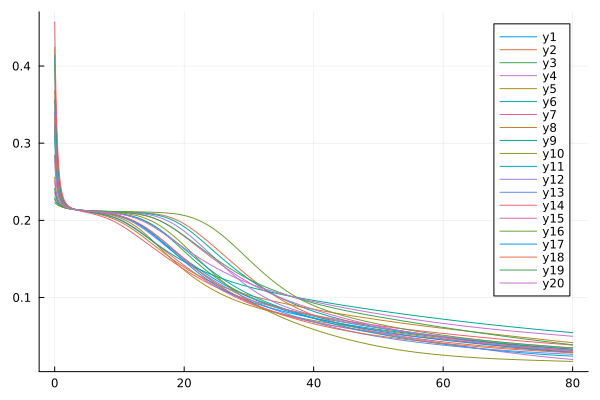

Data behind this chart, as committed beside it:
flowtime, sM3R1, sM3R2, sM3R3, sM3R4, sM3R5, sM3R6, sM3R7, sM3R8, sM3R9, sM3R10, sM3R11, sM3R12, sM3R13, sM3R14, sM3R15, sM3R16, sM3R17, sM3R18, sM3R19, sM3R20
0.0, 0.3564, 0.2277, 0.2844, 0.3202, 0.368, 0.2293, 0.4027, 0.4242, 0.4144, 0.2558, 0.3087, 0.2368, 0.3399, 0.4571, 0.2506, 0.2232, 0.3249, 0.333, 0.2414, 0.281
0.1, 0.323, 0.2256, 0.2678, 0.295, 0.3324, 0.2267, 0.3595, 0.3766, 0.3687, 0.2464, 0.2864, 0.2323, 0.3103, 0.4032, 0.2425, 0.2222, 0.2987, 0.3051, 0.2357, 0.2653
0.2, 0.2981, 0.2239, 0.2557, 0.2764, 0.3056, 0.2248, 0.3268, 0.3404, 0.3342, 0.2395, 0.2699, 0.2289, 0.2882, 0.3618, 0.2366, 0.2214, 0.2793, 0.2844, 0.2315, 0.2538
0.3, 0.2795, 0.2226, 0.2467, 0.2625, 0.2855, 0.2233, 0.3021, 0.313, 0.308, 0.2344, 0.2577, 0.2264, 0.2719, 0.3301, 0.2322, 0.2207, 0.2648, 0.2689, 0.2283, 0.2453
0.4, 0.2655, 0.2216, 0.24, 0.2522, 0.2704, 0.2221, 0.2835, 0.2922, 0.2882, 0.2306, 0.2486, 0.2245, 0.2596, 0.3059, 0.2289, 0.2201, 0.2541, 0.2573, 0.2259, 0.239
0.5, 0.255, 0.2207, 0.235, 0.2445, 0.2589, 0.2211, 0.2693, 0.2763, 0.273, 0.2277, 0.2418, 0.223, 0.2503, 0.2874, 0.2264, 0.2196, 0.246, 0.2486, 0.2241, 0.2342
0.6, 0.247, 0.22, 0.2312, 0.2386, 0.2502, 0.2203, 0.2584, 0.2641, 0.2615, 0.2255, 0.2366, 0.2218, 0.2433, 0.273, 0.2244, 0.2192, 0.2398, 0.2419, 0.2226, 0.2306
0.7, 0.2408, 0.2194, 0.2282, 0.2341, 0.2434, 0.2197, 0.25, 0.2547, 0.2525, 0.2237, 0.2325, 0.2208, 0.2379, 0.2619, 0.2229, 0.2187, 0.2351, 0.2368, 0.2215, 0.2277
0.8, 0.236, 0.2189, 0.2259, 0.2306, 0.2381, 0.2191, 0.2435, 0.2474, 0.2455, 0.2223, 0.2294, 0.22, 0.2337, 0.2533, 0.2216, 0.2183, 0.2314, 0.2328, 0.2205, 0.2255
0.9, 0.2322, 0.2184, 0.2241, 0.2278, 0.234, 0.2186, 0.2384, 0.2416, 0.2401, 0.2212, 0.2269, 0.2193, 0.2304, 0.2464, 0.2206, 0.218, 0.2285, 0.2297, 0.2197, 0.2237
1.0, 0.2293, 0.218, 0.2226, 0.2256, 0.2307, 0.2182, 0.2344, 0.237, 0.2357, 0.2203, 0.225, 0.2187, 0.2278, 0.241, 0.2198, 0.2177, 0.2262, 0.2272, 0.2191, 0.2223
1.1, 0.2269, 0.2176, 0.2214, 0.2238, 0.2281, 0.2178, 0.2311, 0.2334, 0.2322, 0.2195, 0.2234, 0.2182, 0.2257, 0.2366, 0.2191, 0.2174, 0.2244, 0.2252, 0.2185, 0.2212
1.2, 0.2249, 0.2173, 0.2204, 0.2224, 0.226, 0.2174, 0.2285, 0.2304, 0.2294, 0.2188, 0.2221, 0.2178, 0.224, 0.2331, 0.2185, 0.2171, 0.2229, 0.2236, 0.218, 0.2202
1.3, 0.2234, 0.217, 0.2196, 0.2212, 0.2242, 0.2171, 0.2263, 0.228, 0.2271, 0.2183, 0.221, 0.2174, 0.2226, 0.2302, 0.218, 0.2168, 0.2216, 0.2222, 0.2176, 0.2194
1.4, 0.2221, 0.2167, 0.2189, 0.2203, 0.2228, 0.2168, 0.2246, 0.2259, 0.2252, 0.2178, 0.2201, 0.2171, 0.2214, 0.2278, 0.2176, 0.2166, 0.2206, 0.2211, 0.2172, 0.2187
1.5, 0.221, 0.2165, 0.2183, 0.2194, 0.2216, 0.2165, 0.2231, 0.2243, 0.2236, 0.2174, 0.2193, 0.2168, 0.2204, 0.2259, 0.2172, 0.2163, 0.2197, 0.2202, 0.2169, 0.2181
1.6, 0.22, 0.2162, 0.2178, 0.2187, 0.2205, 0.2163, 0.2219, 0.2229, 0.2223, 0.217, 0.2186, 0.2165, 0.2196, 0.2242, 0.2168, 0.2161, 0.219, 0.2194, 0.2166, 0.2176
1.7, 0.2193, 0.216, 0.2173, 0.2181, 0.2197, 0.2161, 0.2208, 0.2217, 0.2212, 0.2167, 0.2181, 0.2162, 0.2189, 0.2228, 0.2165, 0.2159, 0.2184, 0.2187, 0.2163, 0.2172
1.8, 0.2186, 0.2158, 0.2169, 0.2176, 0.2189, 0.2158, 0.2199, 0.2207, 0.2202, 0.2164, 0.2176, 0.216, 0.2182, 0.2216, 0.2162, 0.2157, 0.2178, 0.2181, 0.2161, 0.2168
1.9, 0.218, 0.2156, 0.2166, 0.2171, 0.2183, 0.2156, 0.2191, 0.2198, 0.2194, 0.2161, 0.2171, 0.2158, 0.2177, 0.2205, 0.216, 0.2155, 0.2173, 0.2176, 0.2158, 0.2165
2.0, 0.2175, 0.2154, 0.2162, 0.2167, 0.2177, 0.2155, 0.2185, 0.219, 0.2186, 0.2158, 0.2168, 0.2156, 0.2172, 0.2196, 0.2157, 0.2154, 0.2169, 0.2171, 0.2156, 0.2161
2.1, 0.217, 0.2153, 0.2159, 0.2164, 0.2172, 0.2153, 0.2179, 0.2183, 0.218, 0.2156, 0.2164, 0.2154, 0.2168, 0.2189, 0.2155, 0.2152, 0.2165, 0.2167, 0.2154, 0.2159
2.2, 0.2166, 0.2151, 0.2157, 0.216, 0.2168, 0.2151, 0.2174, 0.2177, 0.2175, 0.2154, 0.2161, 0.2152, 0.2164, 0.2182, 0.2153, 0.215, 0.2162, 0.2164, 0.2152, 0.2156
2.3, 0.2163, 0.2149, 0.2155, 0.2157, 0.2164, 0.215, 0.2169, 0.2172, 0.217, 0.2152, 0.2158, 0.215, 0.2161, 0.2175, 0.2151, 0.2149, 0.2159, 0.216, 0.2151, 0.2154
2.4, 0.2159, 0.2148, 0.2152, 0.2155, 0.216, 0.2148, 0.2165, 0.2167, 0.2165, 0.215, 0.2156, 0.2149, 0.2158, 0.217, 0.215, 0.2148, 0.2156, 0.2158, 0.2149, 0.2152
2.5, 0.2156, 0.2147, 0.215, 0.2152, 0.2157, 0.2147, 0.2161, 0.2163, 0.2161, 0.2149, 0.2153, 0.2147, 0.2155, 0.2165, 0.2148, 0.2146, 0.2154, 0.2155, 0.2148, 0.215
2.6, 0.2154, 0.2145, 0.2148, 0.215, 0.2154, 0.2145, 0.2157, 0.2159, 0.2157, 0.2147, 0.2151, 0.2146, 0.2153, 0.216, 0.2147, 0.2145, 0.2151, 0.2152, 0.2146, 0.2148
2.7, 0.2151, 0.2144, 0.2147, 0.2148, 0.2151, 0.2144, 0.2154, 0.2155, 0.2154, 0.2146, 0.2149, 0.2145, 0.215, 0.2156, 0.2145, 0.2144, 0.2149, 0.215, 0.2145, 0.2146
2.8, 0.2149, 0.2143, 0.2145, 0.2146, 0.2149, 0.2143, 0.2151, 0.2152, 0.2151, 0.2144, 0.2147, 0.2143, 0.2148, 0.2152, 0.2144, 0.2143, 0.2147, 0.2148, 0.2143, 0.2144
2.9, 0.2147, 0.2142, 0.2144, 0.2144, 0.2147, 0.2142, 0.2149, 0.2149, 0.2148, 0.2143, 0.2146, 0.2142, 0.2146, 0.2149, 0.2143, 0.2141, 0.2145, 0.2146, 0.2142, 0.2143
3.0, 0.2145, 0.2141, 0.2142, 0.2142, 0.2145, 0.2141, 0.2146, 0.2146, 0.2146, 0.2142, 0.2144, 0.2141, 0.2144, 0.2146, 0.2141, 0.214, 0.2144, 0.2144, 0.2141, 0.2141
3.1, 0.2143, 0.214, 0.2141, 0.2141, 0.2143, 0.214, 0.2144, 0.2144, 0.2143, 0.214, 0.2142, 0.214, 0.2143, 0.2142, 0.214, 0.2139, 0.2142, 0.2143, 0.214, 0.214
3.2, 0.2142, 0.2139, 0.2139, 0.2139, 0.2141, 0.2139, 0.2142, 0.2141, 0.2141, 0.2139, 0.2141, 0.2139, 0.2141, 0.214, 0.2139, 0.2138, 0.214, 0.2141, 0.2139, 0.2139
3.3, 0.214, 0.2138, 0.2138, 0.2138, 0.2139, 0.2138, 0.214, 0.2139, 0.2139, 0.2138, 0.214, 0.2138, 0.2139, 0.2137, 0.2138, 0.2138, 0.2139, 0.2139, 0.2138, 0.2138
3.4, 0.2138, 0.2137, 0.2137, 0.2136, 0.2137, 0.2137, 0.2138, 0.2137, 0.2137, 0.2137, 0.2138, 0.2137, 0.2138, 0.2134, 0.2137, 0.2137, 0.2138, 0.2138, 0.2137, 0.2137
3.5, 0.2137, 0.2136, 0.2136, 0.2135, 0.2136, 0.2136, 0.2136, 0.2135, 0.2135, 0.2136, 0.2137, 0.2136, 0.2136, 0.2132, 0.2136, 0.2136, 0.2136, 0.2137, 0.2136, 0.2135
3.6, 0.2136, 0.2135, 0.2135, 0.2134, 0.2134, 0.2135, 0.2134, 0.2133, 0.2133, 0.2135, 0.2136, 0.2135, 0.2135, 0.2129, 0.2135, 0.2135, 0.2135, 0.2135, 0.2135, 0.2134
3.7, 0.2134, 0.2134, 0.2134, 0.2132, 0.2133, 0.2134, 0.2133, 0.2131, 0.2131, 0.2134, 0.2135, 0.2134, 0.2134, 0.2127, 0.2134, 0.2134, 0.2134, 0.2134, 0.2134, 0.2133
3.8, 0.2133, 0.2134, 0.2133, 0.2131, 0.2131, 0.2134, 0.2131, 0.2129, 0.213, 0.2133, 0.2134, 0.2134, 0.2133, 0.2125, 0.2134, 0.2134, 0.2133, 0.2133, 0.2133, 0.2132
3.9, 0.2132, 0.2133, 0.2132, 0.213, 0.213, 0.2133, 0.2129, 0.2127, 0.2128, 0.2133, 0.2133, 0.2133, 0.2131, 0.2123, 0.2133, 0.2133, 0.2132, 0.2132, 0.2133, 0.2131
4.0, 0.2131, 0.2132, 0.2131, 0.2129, 0.2129, 0.2132, 0.2128, 0.2125, 0.2127, 0.2132, 0.2132, 0.2132, 0.213, 0.2121, 0.2132, 0.2132, 0.2131, 0.2131, 0.2132, 0.2131
4.1, 0.213, 0.2131, 0.213, 0.2128, 0.2128, 0.2131, 0.2127, 0.2124, 0.2125, 0.2131, 0.2131, 0.2131, 0.2129, 0.2119, 0.2131, 0.2131, 0.213, 0.2129, 0.2131, 0.213
4.2, 0.2129, 0.2131, 0.2129, 0.2127, 0.2126, 0.2131, 0.2125, 0.2122, 0.2124, 0.213, 0.213, 0.2131, 0.2128, 0.2117, 0.2131, 0.2131, 0.2129, 0.2128, 0.2131, 0.2129
4.3, 0.2128, 0.213, 0.2129, 0.2126, 0.2125, 0.213, 0.2124, 0.212, 0.2122, 0.213, 0.2129, 0.213, 0.2127, 0.2115, 0.213, 0.213, 0.2128, 0.2127, 0.213, 0.2128
4.4, 0.2127, 0.213, 0.2128, 0.2125, 0.2124, 0.2129, 0.2122, 0.2119, 0.2121, 0.2129, 0.2128, 0.2129, 0.2126, 0.2113, 0.2129, 0.213, 0.2127, 0.2126, 0.2129, 0.2127
4.5, 0.2126, 0.2129, 0.2127, 0.2124, 0.2123, 0.2129, 0.2121, 0.2117, 0.2119, 0.2128, 0.2127, 0.2129, 0.2125, 0.2111, 0.2129, 0.2129, 0.2126, 0.2125, 0.2129, 0.2127
4.6, 0.2125, 0.2128, 0.2126, 0.2123, 0.2122, 0.2128, 0.212, 0.2116, 0.2118, 0.2127, 0.2127, 0.2128, 0.2124, 0.2109, 0.2128, 0.2129, 0.2125, 0.2124, 0.2128, 0.2126
4.7, 0.2124, 0.2128, 0.2126, 0.2122, 0.2121, 0.2128, 0.2119, 0.2114, 0.2117, 0.2127, 0.2126, 0.2128, 0.2123, 0.2107, 0.2127, 0.2128, 0.2124, 0.2124, 0.2127, 0.2125
4.8, 0.2123, 0.2127, 0.2125, 0.2121, 0.212, 0.2127, 0.2117, 0.2112, 0.2115, 0.2126, 0.2125, 0.2127, 0.2122, 0.2105, 0.2127, 0.2127, 0.2123, 0.2123, 0.2127, 0.2124
4.9, 0.2122, 0.2127, 0.2124, 0.212, 0.2119, 0.2127, 0.2116, 0.2111, 0.2114, 0.2126, 0.2124, 0.2127, 0.2121, 0.2103, 0.2126, 0.2127, 0.2122, 0.2122, 0.2126, 0.2124
5.0, 0.2121, 0.2126, 0.2124, 0.2119, 0.2118, 0.2126, 0.2115, 0.2109, 0.2113, 0.2125, 0.2124, 0.2126, 0.212, 0.2101, 0.2126, 0.2127, 0.2121, 0.2121, 0.2126, 0.2123
5.1, 0.212, 0.2126, 0.2123, 0.2119, 0.2117, 0.2126, 0.2114, 0.2108, 0.2112, 0.2124, 0.2123, 0.2126, 0.2119, 0.21, 0.2125, 0.2126, 0.2121, 0.212, 0.2125, 0.2122
5.2, 0.2119, 0.2125, 0.2122, 0.2118, 0.2116, 0.2125, 0.2112, 0.2106, 0.211, 0.2124, 0.2122, 0.2125, 0.2118, 0.2098, 0.2125, 0.2126, 0.212, 0.2119, 0.2125, 0.2122
5.3, 0.2118, 0.2125, 0.2122, 0.2117, 0.2115, 0.2125, 0.2111, 0.2105, 0.2109, 0.2123, 0.2122, 0.2125, 0.2117, 0.2096, 0.2124, 0.2125, 0.2119, 0.2118, 0.2124, 0.2121
5.4, 0.2118, 0.2125, 0.2121, 0.2116, 0.2114, 0.2124, 0.211, 0.2103, 0.2108, 0.2123, 0.2121, 0.2124, 0.2116, 0.2094, 0.2124, 0.2125, 0.2118, 0.2117, 0.2124, 0.212
5.5, 0.2117, 0.2124, 0.2121, 0.2115, 0.2113, 0.2124, 0.2109, 0.2102, 0.2106, 0.2122, 0.212, 0.2124, 0.2115, 0.2092, 0.2123, 0.2124, 0.2117, 0.2117, 0.2123, 0.212
5.6, 0.2116, 0.2124, 0.212, 0.2114, 0.2112, 0.2124, 0.2107, 0.21, 0.2105, 0.2122, 0.212, 0.2123, 0.2115, 0.209, 0.2123, 0.2124, 0.2117, 0.2116, 0.2123, 0.2119
5.7, 0.2115, 0.2123, 0.2119, 0.2113, 0.211, 0.2123, 0.2106, 0.2099, 0.2104, 0.2121, 0.2119, 0.2123, 0.2114, 0.2088, 0.2122, 0.2124, 0.2116, 0.2115, 0.2122, 0.2118
5.8, 0.2114, 0.2123, 0.2119, 0.2112, 0.2109, 0.2123, 0.2105, 0.2097, 0.2102, 0.2121, 0.2118, 0.2123, 0.2113, 0.2086, 0.2122, 0.2123, 0.2115, 0.2114, 0.2122, 0.2118
5.9, 0.2113, 0.2123, 0.2118, 0.2112, 0.2108, 0.2122, 0.2104, 0.2095, 0.2101, 0.212, 0.2118, 0.2122, 0.2112, 0.2084, 0.2121, 0.2123, 0.2114, 0.2113, 0.2122, 0.2117
... 741 more rows
